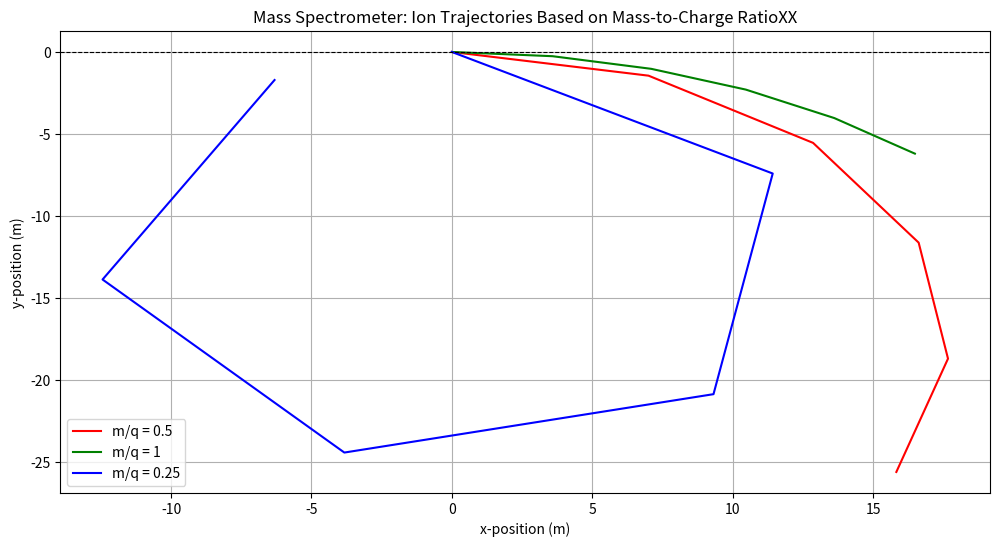

The script that saved this image:
import numpy as np
import matplotlib.pyplot as plt

# Constants
E = 0.3  # Electric field strength (V/m)
B = 0.4  # Magnetic field strength (T)
d = 0.8  # Distance over which the electric field accelerates the ions (m)
v0 = np.sqrt(2 * E * 16.7 / 10)  # Initial velocity for reference ion with m/q = 1

# Mass-to-charge ratios for three different ions
m_q_ratios = [0.5, 1, 0.25]  # m/q relative to the reference ion
colors = ['r', 'g', 'b']
labels = ['m/q = 0.5', 'm/q = 1', 'm/q = 0.25']

# Time array
time = np.linspace(0, 3, 6)

# Create the plot
plt.figure(figsize=(12, 6))

for m_q, color, label in zip(m_q_ratios, colors, labels):
    # Calculate the velocity based on m/q ratio
    v = v0 / np.sqrt(m_q)
    
    # Radius of the trajectory
    radius = v / (B * 1.67 / (m_q * 16.7))
    
    # Calculate trajectory
    x = radius * np.sin(v * B * time / (m_q * 1.67))
    y = radius * np.cos(v * B * time / (m_q * 1.67)) - radius

    plt.plot(x, y, color=color, label=label)

plt.title('Mass Spectrometer: Ion Trajectories Based on Mass-to-Charge RatioXX')
plt.xlabel('x-position (m)')
plt.ylabel('y-position (m)')
plt.axhline(0, color='k', linestyle='--', linewidth=0.8)
plt.legend()
plt.grid(True)
plt.show()